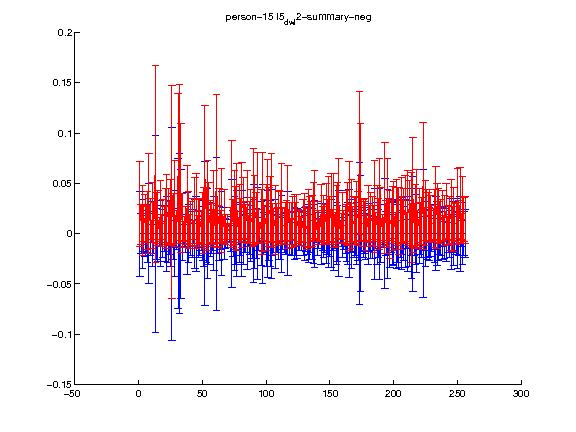

Data behind this chart, as committed beside it:
1.000000, 2.000000, 3.000000, 4.000000, 5.000000, 6.000000, 7.000000, 8.000000, 9.000000, 10.000000, 11.000000, 12.000000, 13.000000, 14.000000, 15.000000, 16.000000, 17.000000, 18.000000, 19.000000, 20.000000, 21.000000, 22.000000, 23.000000, 24.000000
0.02988, 0.009450, 0.01302, 0.009518, 0.01545, 0.009203, 0.01309, 0.03015, 0.01267, 0.003637, 0.01804, 0.01139, 0.06942, 0.01527, 0.01556, 0.004312, 0.01976, 0.006278, 0.01082, 0.008856, 0.01729, 0.02195, 0.01697, 0.01104
0.04231, 0.01993, 0.03435, 0.01777, 0.0231, 0.01839, 0.02892, 0.0498, 0.02184, 0.009022, 0.03235, 0.01987, 0.09804, 0.02544, 0.02781, 0.01213, 0.0328, 0.01251, 0.02355, 0.01775, 0.02766, 0.03712, 0.02835, 0.02056
